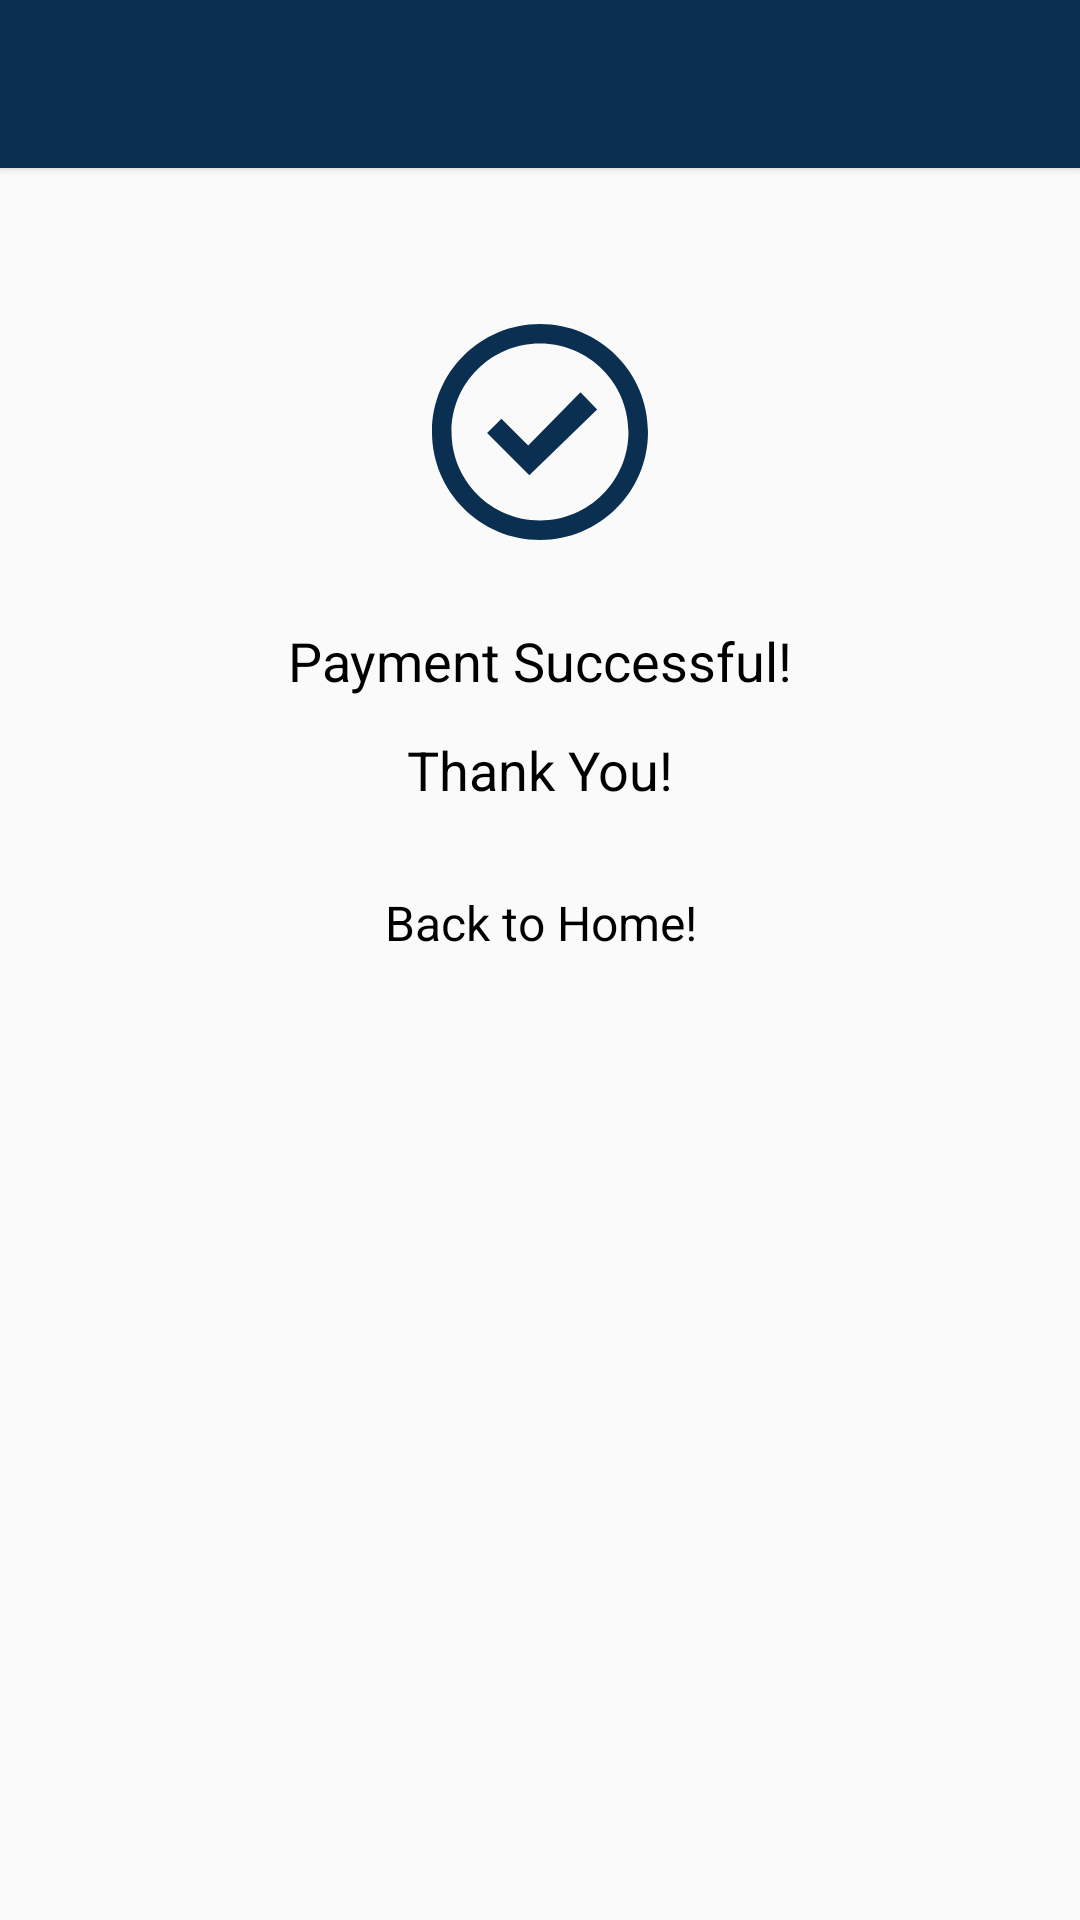

The Android layout XML behind this screen, and the referenced resources:
<!-- AndroidManifest.xml: application theme ActionBar -->
<!-- res/layout/activity_payment_done.xml -->
<?xml version="1.0" encoding="utf-8"?>
<LinearLayout xmlns:android="http://schemas.android.com/apk/res/android"
    xmlns:app="http://schemas.android.com/apk/res-auto"
    xmlns:tools="http://schemas.android.com/tools"
    android:layout_width="match_parent"
    android:layout_height="match_parent"
    android:orientation="vertical"
    tools:context=".activity.activities.PaymentDoneActivity">

    <android.support.v7.widget.Toolbar
        android:id="@+id/toolbar_payment"
        android:layout_width="match_parent"
        android:layout_height="?attr/actionBarSize"
        android:background="@color/colorPrimary"
        android:elevation="2dp"
        app:theme="@style/BarTheme"
        tools:targetApi="lollipop" />

    <ImageView
        android:id="@+id/paymentdone"
        android:layout_width="72dp"
        android:layout_height="72dp"
        android:layout_gravity="center"
        android:layout_marginTop="52dp"
        app:srcCompat="@drawable/ic_done" />

    <TextView
        android:id="@+id/payment_text"
        android:layout_width="match_parent"
        android:layout_height="wrap_content"
        android:layout_marginTop="28dp"
        android:gravity="center"
        android:text="@string/payment_successful"
        android:textColor="@android:color/black"
        android:textSize="18sp" />

    <TextView
        android:id="@+id/thank_you"
        android:layout_width="match_parent"
        android:layout_height="wrap_content"
        android:layout_marginTop="12dp"
        android:gravity="center"
        android:text="@string/thank_you"
        android:textColor="@android:color/black"
        android:textSize="18sp" />

    <TextView
        android:id="@+id/back_to_home"
        android:layout_width="match_parent"
        android:layout_height="wrap_content"
        android:layout_marginTop="28dp"
        android:gravity="center"
        android:text="@string/back_to_home"
        android:textColor="@android:color/black"
        android:textSize="16sp" />

</LinearLayout>
<!-- resources referenced by this layout -->
<resources>
  <color name="colorPrimary">#0B2F51</color>
  <!-- drawable ic_done (drawable) -->
  <vector android:height="24dp" android:viewportHeight="426.667"
      android:viewportWidth="426.667" android:width="24dp" xmlns:android="http://schemas.android.com/apk/res/android">
      <path android:fillColor="#0B2F51" android:pathData="M293.333,135.04l-103.253,105.173l-52.907,-53.12l-28.373,28.374l83.413,83.2l133.974,-129.92z"/>
      <path android:fillColor="#0B2F51" android:pathData="M213.333,0C95.513,0 0,95.513 0,213.333s95.513,213.333 213.333,213.333s213.333,-95.513 213.333,-213.333S331.154,0 213.333,0zM213.333,388.053c-96.495,0 -174.72,-78.225 -174.72,-174.72s78.225,-174.72 174.72,-174.72c96.446,0.117 174.602,78.273 174.72,174.72C388.053,309.829 309.829,388.053 213.333,388.053z"/>
  </vector>
  <string name="back_to_home">Back to Home!</string>
  <string name="payment_successful">Payment Successful!</string>
  <string name="thank_you">Thank You!</string>
  <style name="BarTheme" parent="Theme.AppCompat.Light.DarkActionBar">
          
          <item name="colorAccent">@color/colorAccent</item>
      </style>
  <style name="ActionBar" parent="Theme.AppCompat.Light.NoActionBar">
      <item name="colorPrimary">@color/colorPrimary</item>
      <item name="colorPrimaryDark">@color/NewColor</item>
      <item name="colorAccent">@color/NewColor</item>
  
      </style>
  <color name="colorAccent">#D81B60</color>
  <color name="NewColor">#082F50</color>
</resources>
